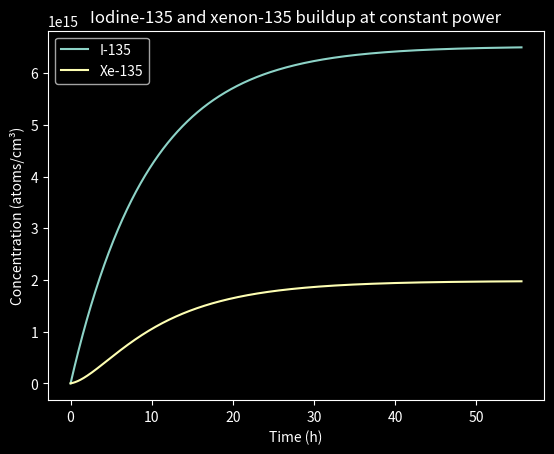

Here is the Python script that generated this plot:
import numpy as np
import matplotlib.pyplot as plt
from scipy.integrate import solve_ivp


#Number of point and interval of time on what we base our opperation
time_s = np.linspace(0, 60, 1000)

#Effective delayed fraction of precursor group i, (no dimension)
beta_i = np.array([0.00021, 0.00141, 0.00127, 0.00255, 0.00074, 0.00027 
])

#Sum of all 6 precursor group's effective delayed fraction
beta_total = sum(beta_i)

#Decay constant of precursor group i, s-1
lambda_i = np.array([0.01244, 0.03051, 0.11144, 0.30137, 1.13631, 3.01368
])

#Mean genration time, seconde
LAMBDA = 4.3*10**-5

#Reactivity : 0.5$ step insertion (Ganapol benchmark case), (no dimension)
rhô = 0.5 * beta_total

#Power initial value, standardiezed at 1 (arbitrary value)
P_0 = 1

#Initial precursor concentration of precursor group i
Ci_0 = (beta_i/LAMBDA) * P_0/lambda_i



def integration(time_s, y) :
    
    (C1, C2, C3, C4, C5, C6, P
     ) = y
    
    Ci = y[:6]
    
    dydt = [beta_i[0]/LAMBDA * P - lambda_i[0] * C1, beta_i[1]/LAMBDA * P - lambda_i[1] * C2,
     beta_i[2]/LAMBDA * P - lambda_i[2] * C3, beta_i[3]/LAMBDA * P - lambda_i[3] * C4,
     beta_i[4]/LAMBDA * P - lambda_i[4] * C5, beta_i[5]/LAMBDA * P - lambda_i[5] * C6,
     (rhô - beta_total) / LAMBDA * P + sum(lambda_i * Ci)

]
    return dydt

#We regroup all the initial values to use them for solve_ivp
initial_values = np.append(Ci_0, P_0)

solution = solve_ivp(integration, 
                     (time_s.min(), time_s.max()),
                     initial_values,
                     method='Radau',
                     t_eval=time_s,
                     
)

#plt.style.use('dark_background')
#plt.plot(time_s, solution.y[6, 0:])
#plt.title('Power')
#plt.yscale('log')
#plt.show()

#Production yield of Iodine-135 by fission, (no dimension)
gamma_Iodine = 0.063

#Direct production yield of Xenon-135 by fission, (no dimension)
gamma_Xenon = 0.0024

#Probability of desintegration of Iodine-135, s-1
lambda_Iodine = 2.90 * 10 ** -5

#Probability of desintegration of Xenon-135, s-1
lambda_Xenon = 2.10 * 10 ** -5

#Probability of Xenon-135 to absorb a neutron, cm-2
sigma_a_Xenon = 2.6 * 10 ** -18

#Initial concentration of Iodine-135, atoms by cm3
#I_0 = (gamma_Iodine * P_0) / lambda_Iodine
I_0 = 0

#Initial concentration of Xenon-135, atoms by cm3
#Xe_0 = (gamma_Xenon * P_0 + lambda_Iodine * I_0) / (lambda_Xenon + sigma_a_Xenon * P_0)
Xe_0 = 0

time_s2 = np.linspace(0, 200000, 1000)

# Fission rate density, fissions cm-3 s-1 (~100 kW/L, typical PWR core average)
R_fission = 3.0e12
# Thermal neutron flux, n cm-2 s-1
phi = 3.0e13

def integration_bloc2(t, z):
    I, Xe = z
    dI = gamma_Iodine * R_fission - lambda_Iodine * I
    dXe = (gamma_Xenon * R_fission + lambda_Iodine * I
           - lambda_Xenon * Xe - sigma_a_Xenon * phi * Xe)
    return [dI, dXe]

initials_values = np.append(I_0, Xe_0)

solutions = solve_ivp(integration_bloc2,
                      (time_s2.min(), time_s2.max()),
                      initials_values,
                      method='Radau',
                      t_eval=time_s2
                      
 )

plt.style.use('dark_background') 
plt.plot(time_s2 / 3600, solutions.y[0], label="I-135")
plt.plot(time_s2 / 3600, solutions.y[1], label="Xe-135")
plt.title("Iodine-135 and xenon-135 buildup at constant power")
plt.xlabel("Time (h)")
plt.ylabel("Concentration (atoms/cm³)")
plt.legend()      
plt.show() 
print(solutions.y[0, -1], solutions.y[1, -1])
                      
                      
                      
                      
                      
                      
                      
                      
                     
